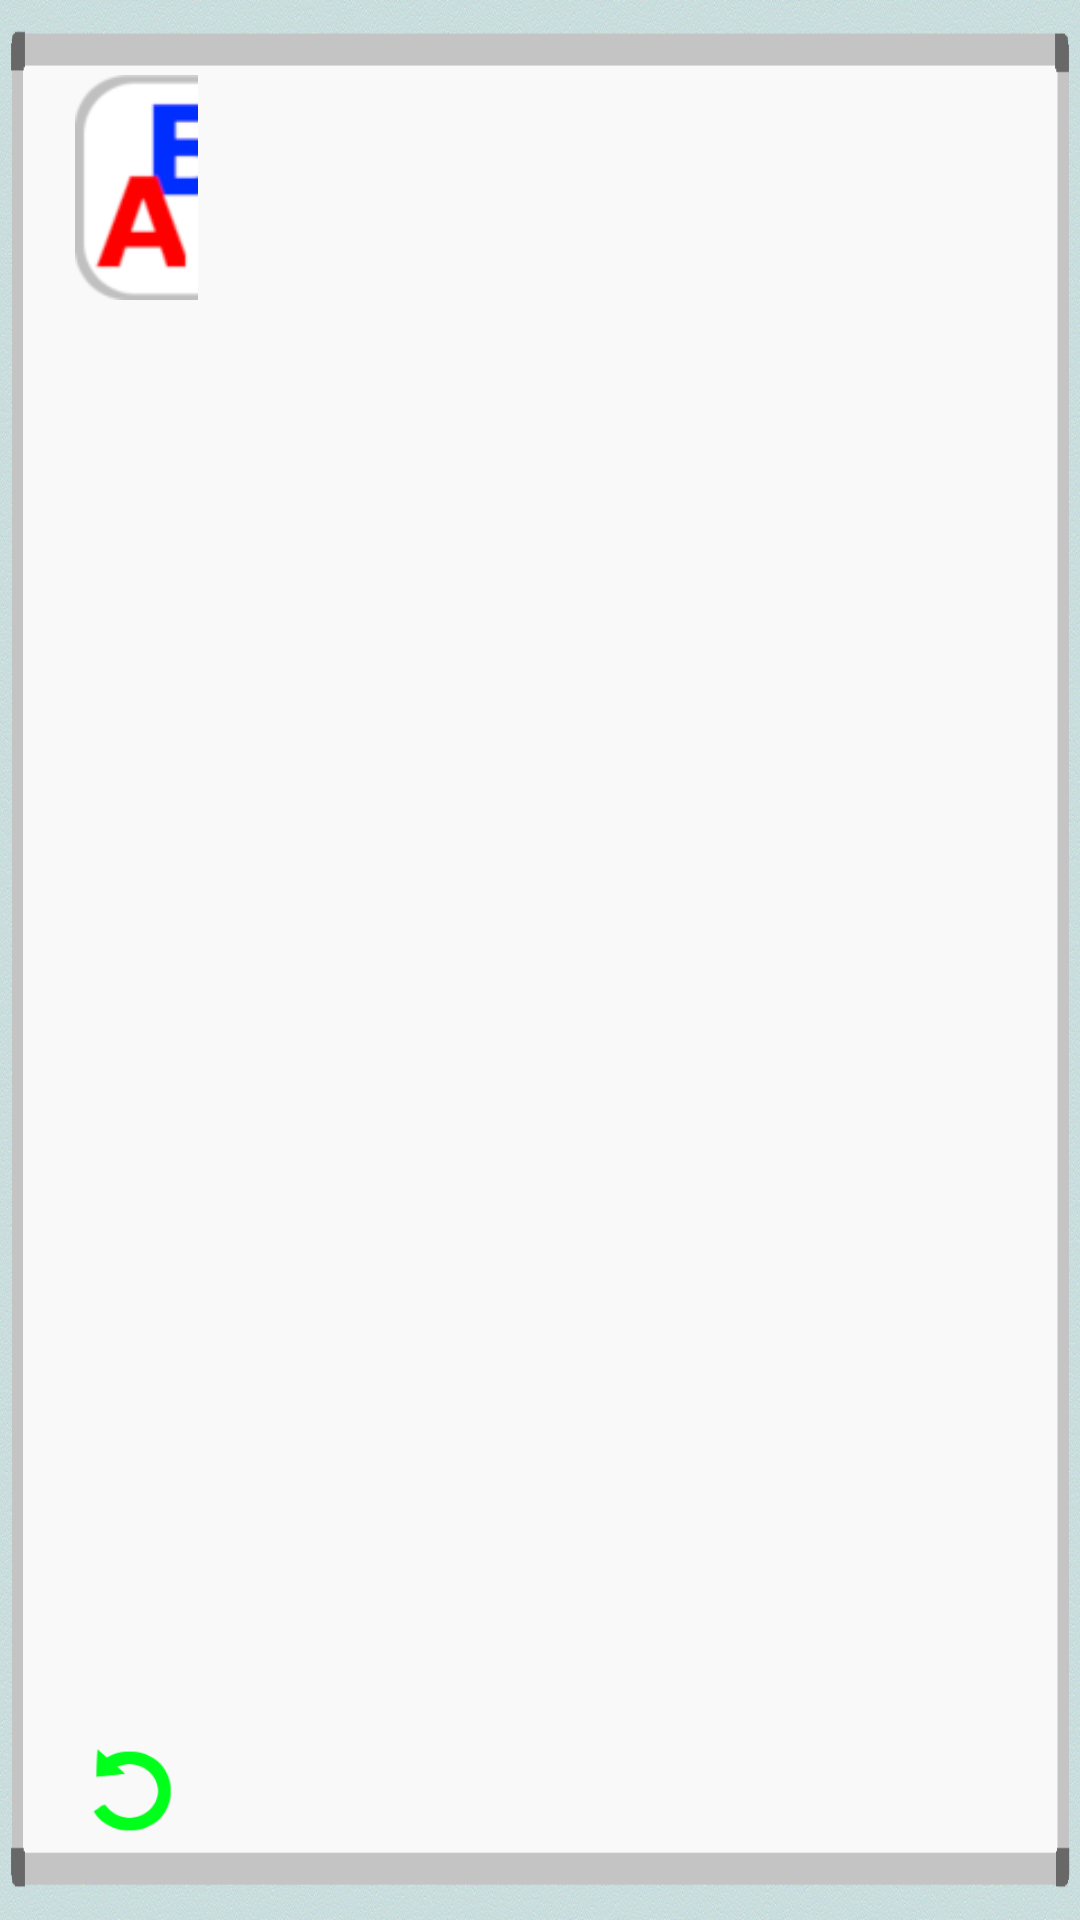

Write the Android layout XML for this screen, with the resource values it uses.
<!-- AndroidManifest.xml: application theme AppTheme -->
<!-- res/layout/activity_il_w.xml -->
<?xml version="1.0" encoding="utf-8"?>
<LinearLayout xmlns:android="http://schemas.android.com/apk/res/android"
    xmlns:app="http://schemas.android.com/apk/res-auto"
    xmlns:tools="http://schemas.android.com/tools"
    style="@style/fill"
    tools:context=".Lesson0">

    <FrameLayout
        android:layout_width="match_parent"
        android:layout_height="match_parent"
        android:layout_weight="6"
        android:orientation="vertical">

        <ImageButton
            android:id="@+id/menu"
            style="@style/menu"
            android:src="@drawable/icon1" />

        <ImageButton
            android:id="@+id/reboot"
            style="@style/nav"
            android:layout_gravity="bottom"
            app:srcCompat="@drawable/reboot" />
    </FrameLayout>

    <LinearLayout
        android:layout_width="match_parent"
        android:layout_height="match_parent"
        android:layout_weight="1"
        android:layout_margin="10dp"
        android:orientation="vertical">

        <FrameLayout
            android:layout_width="match_parent"
            android:layout_height="match_parent"
            android:layout_weight="1">

            <ImageView
                android:id="@+id/illustration"
                android:layout_width="wrap_content"
                android:layout_height="match_parent"
                android:layout_margin="10dp"/>
        </FrameLayout>


        <LinearLayout
            android:id="@+id/les0"
            android:layout_width="match_parent"
            android:layout_height="match_parent"
            android:layout_gravity="center"
            android:orientation="horizontal"
            android:gravity="center"
            android:layout_weight="3">

        </LinearLayout>


    </LinearLayout>

</LinearLayout>
<!-- resources referenced by this layout -->
<resources>
  <!-- drawable icon1: png bitmap (drawable, 5155 bytes) -->
  <!-- drawable reboot: png bitmap (drawable, 1539 bytes) -->
  <style name="fill">
          <item name="android:layout_width">match_parent</item>
          <item name="android:layout_height">match_parent</item>
          <item name="android:layout_gravity">center_horizontal</item>
          <item name="android:orientation">horizontal</item>
          <item name="android:padding">20dp</item>
          <item name="android:background">@drawable/background2</item>
      </style>
  <style name="menu">
          <item name="android:layout_width">75dp</item>
          <item name="android:layout_height">75dp</item>
          <item name="android:layout_margin">5dp</item>
          <item name="android:scaleType">fitXY</item>
          <item name="android:padding">0dp</item>
          <item name="android:background">@null</item>
      </style>
  <style name="nav">
          <item name="android:layout_width">30dp</item>
          <item name="android:layout_height">30dp</item>
          <item name="android:layout_margin">8dp</item>
          <item name="android:scaleType">fitXY</item>
          <item name="android:background">@null</item>
          <item name="android:padding">0dp</item>
          <item name="android:layout_gravity">center</item>
      </style>
  <style name="AppTheme" parent="Theme.AppCompat.Light.NoActionBar">
          
          <item name="colorPrimary">@color/colorPrimary</item>
          <item name="colorPrimaryDark">@color/colorPrimaryDark</item>
          <item name="android:windowNoTitle">true</item>
          <item name="colorAccent">@color/colorAccent</item>
      </style>
  <!-- drawable background2: png bitmap (drawable, 328640 bytes) -->
  <!-- not gathered from this repository: default colours our renderer supplied (Android Studio template values) -->
  <color name="colorPrimary">#FF6200EE</color>
  <color name="colorPrimaryDark">#FF3700B3</color>
  <color name="colorAccent">#FF03DAC5</color>
</resources>
